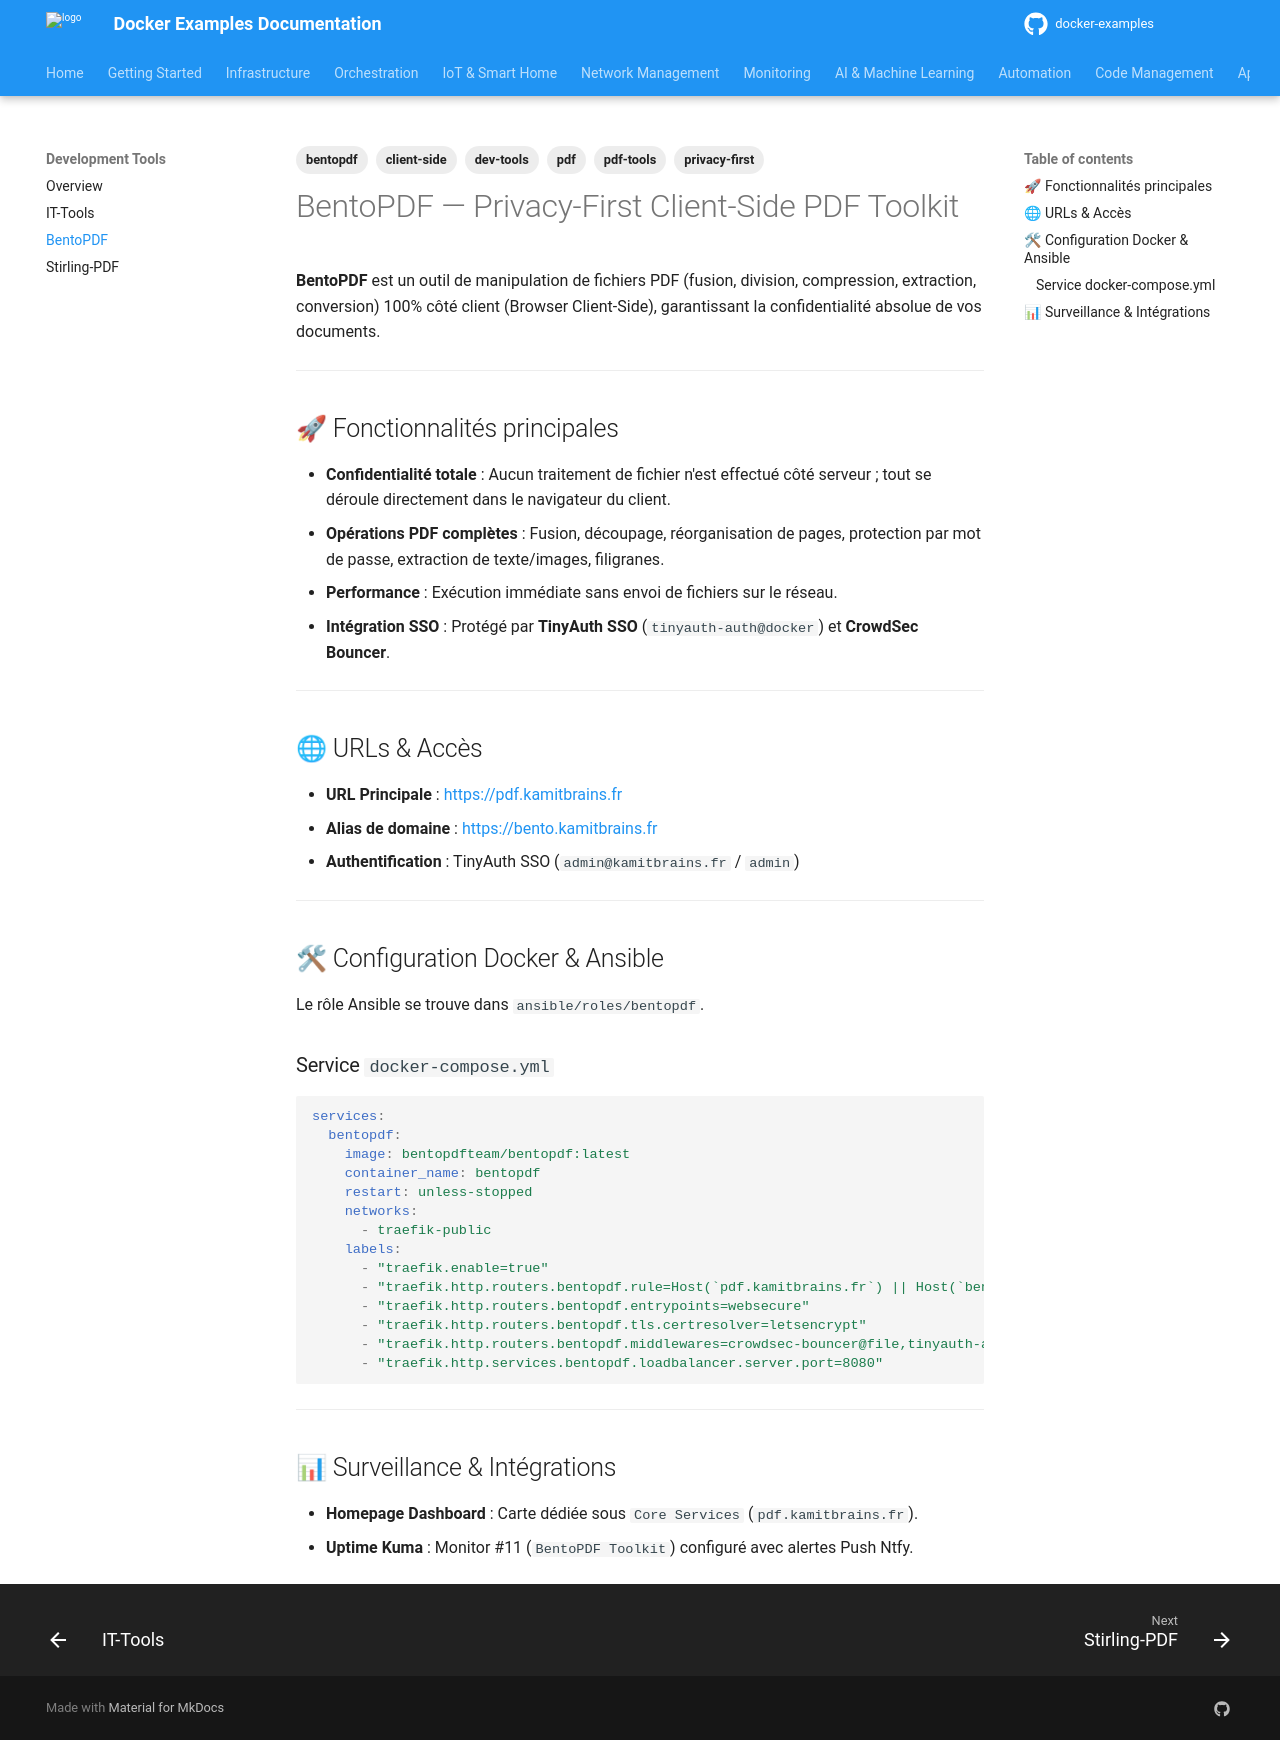

repository: nkaurelien/docker-examples · page: services/dev-tools/bentopdf/index.html · generator: mkdocs

---
tags: bentopdf, client-side, dev-tools, pdf, pdf-tools, privacy-first
---

# BentoPDF — Privacy-First Client-Side PDF Toolkit

**BentoPDF** est un outil de manipulation de fichiers PDF (fusion, division, compression, extraction, conversion) 100% côté client (Browser Client-Side), garantissant la confidentialité absolue de vos documents.

---

## 🚀 Fonctionnalités principales

- **Confidentialité totale** : Aucun traitement de fichier n'est effectué côté serveur ; tout se déroule directement dans le navigateur du client.
- **Opérations PDF complètes** : Fusion, découpage, réorganisation de pages, protection par mot de passe, extraction de texte/images, filigranes.
- **Performance** : Exécution immédiate sans envoi de fichiers sur le réseau.
- **Intégration SSO** : Protégé par **TinyAuth SSO** (`tinyauth-auth@docker`) et **CrowdSec Bouncer**.

---

## 🌐 URLs & Accès

- **URL Principale** : [https://pdf.kamitbrains.fr](https://pdf.kamitbrains.fr)
- **Alias de domaine** : [https://bento.kamitbrains.fr](https://bento.kamitbrains.fr)
- **Authentification** : TinyAuth SSO (`admin@kamitbrains.fr` / `admin`)

---

## 🛠 Configuration Docker & Ansible

Le rôle Ansible se trouve dans `ansible/roles/bentopdf`.

### Service `docker-compose.yml`

```yaml
services:
  bentopdf:
    image: bentopdfteam/bentopdf:latest
    container_name: bentopdf
    restart: unless-stopped
    networks:
      - traefik-public
    labels:
      - "traefik.enable=true"
      - "traefik.http.routers.bentopdf.rule=Host(`pdf.kamitbrains.fr`) || Host(`bento.kamitbrains.fr`)"
      - "traefik.http.routers.bentopdf.entrypoints=websecure"
      - "traefik.http.routers.bentopdf.tls.certresolver=letsencrypt"
      - "traefik.http.routers.bentopdf.middlewares=crowdsec-bouncer@file,tinyauth-auth@docker"
      - "traefik.http.services.bentopdf.loadbalancer.server.port=8080"
```

---

## 📊 Surveillance & Intégrations

- **Homepage Dashboard** : Carte dédiée sous `Core Services` (`pdf.kamitbrains.fr`).
- **Uptime Kuma** : Monitor #11 (`BentoPDF Toolkit`) configuré avec alertes Push Ntfy.
